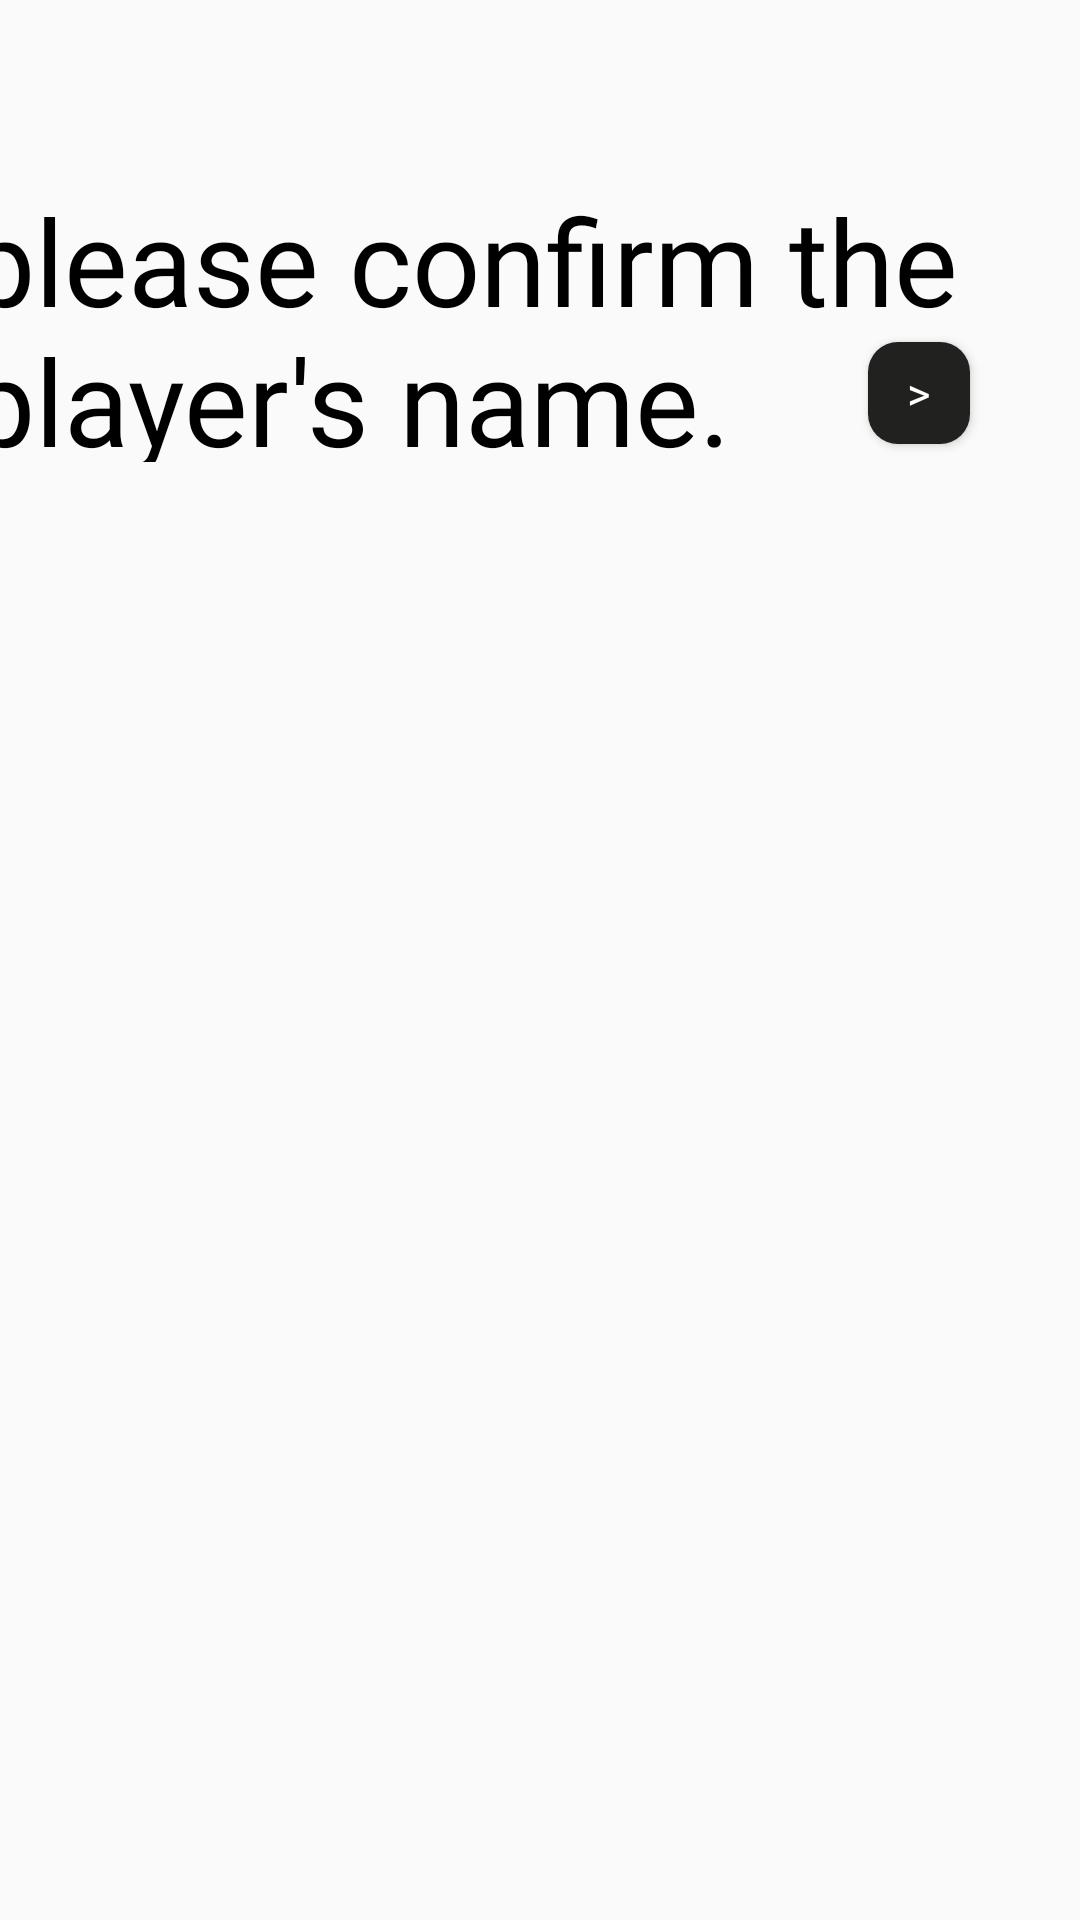

Here is an Android app screen rendered from its layout file. Give the layout XML and the strings, colors and styles it references.
<!-- AndroidManifest.xml: application theme Theme.Pointhelper -->
<!-- res/layout/players.xml -->
<?xml version="1.0" encoding="utf-8"?>
<androidx.constraintlayout.widget.ConstraintLayout xmlns:android="http://schemas.android.com/apk/res/android"
    xmlns:app="http://schemas.android.com/apk/res-auto"
    xmlns:tools="http://schemas.android.com/tools"
    android:layout_width="match_parent"
    android:layout_height="match_parent"
    android:orientation="vertical">

    <Button
        android:id="@+id/button4"
        android:layout_width="34dp"
        android:layout_height="34dp"
        android:layout_marginBottom="24dp"
        android:background="@drawable/button"

        android:fontFamily="@font/righter"
        android:foreground="@drawable/move"
        android:text=">"
        android:textColor="@color/white"
        android:textSize="15dp"
        app:layout_constraintBottom_toTopOf="@+id/plst"
        app:layout_constraintEnd_toEndOf="parent"
        app:layout_constraintHorizontal_bias="0.888"
        app:layout_constraintStart_toStartOf="parent"
        app:layout_constraintTop_toTopOf="parent"
        app:layout_constraintVertical_bias="1.0" />

    <ListView
        android:id="@+id/plst"
        android:layout_width="413dp"
        android:layout_height="732dp"
        android:layout_marginTop="172dp"
        android:paddingBottom="22dp"
        app:layout_constraintEnd_toEndOf="parent"
        app:layout_constraintStart_toStartOf="parent"
        app:layout_constraintTop_toTopOf="parent" />

    <TextView
        android:id="@+id/titl"
        android:layout_width="381dp"
        android:layout_height="94dp"
        android:layout_marginTop="60dp"
        android:fontFamily="@font/righter"
        android:text="please confirm the player's name."
        android:textColor="@color/black"
        android:textSize="40dp"
        app:layout_constraintBottom_toTopOf="@+id/plst"
        app:layout_constraintEnd_toEndOf="parent"
        app:layout_constraintHorizontal_bias="0.533"
        app:layout_constraintStart_toStartOf="parent"
        app:layout_constraintTop_toTopOf="parent"
        app:layout_constraintVertical_bias="0.0" />


</androidx.constraintlayout.widget.ConstraintLayout>
<!-- resources referenced by this layout -->
<resources>
  <!-- drawable button (drawable) -->
  <?xml version="1.0" encoding="utf-8"?>
  <shape xmlns:android="http://schemas.android.com/apk/res/android">
      <solid android:color="#212220"/>
      <corners android:topLeftRadius="10dip"
          android:topRightRadius="10dip"
          android:bottomRightRadius="10dip"
          android:bottomLeftRadius="10dip" />
      
  </shape>
  <!-- drawable move (drawable-v24) -->
  <?xml version="1.0" encoding="utf-8"?>
  <ripple xmlns:android="http://schemas.android.com/apk/res/android"
      android:color="#727372">
  
      <item android:id="@android:id/mask"> 
          <shape android:shape="rectangle">
              <solid android:color="#8cc476"/> 
              <corners android:topLeftRadius="10dip"
                  android:topRightRadius="10dip"
                  android:bottomRightRadius="10dip"
                  android:bottomLeftRadius="10dip" />
          </shape>
      </item>
  </ripple>
  <style name="Theme.Pointhelper" parent="android:Theme.Material.Light.NoActionBar" />
  <!-- not gathered from this repository: default colours our renderer supplied (Android Studio template values) -->
  <color name="black">#FF000000</color>
  <color name="white">#FFFFFFFF</color>
</resources>
